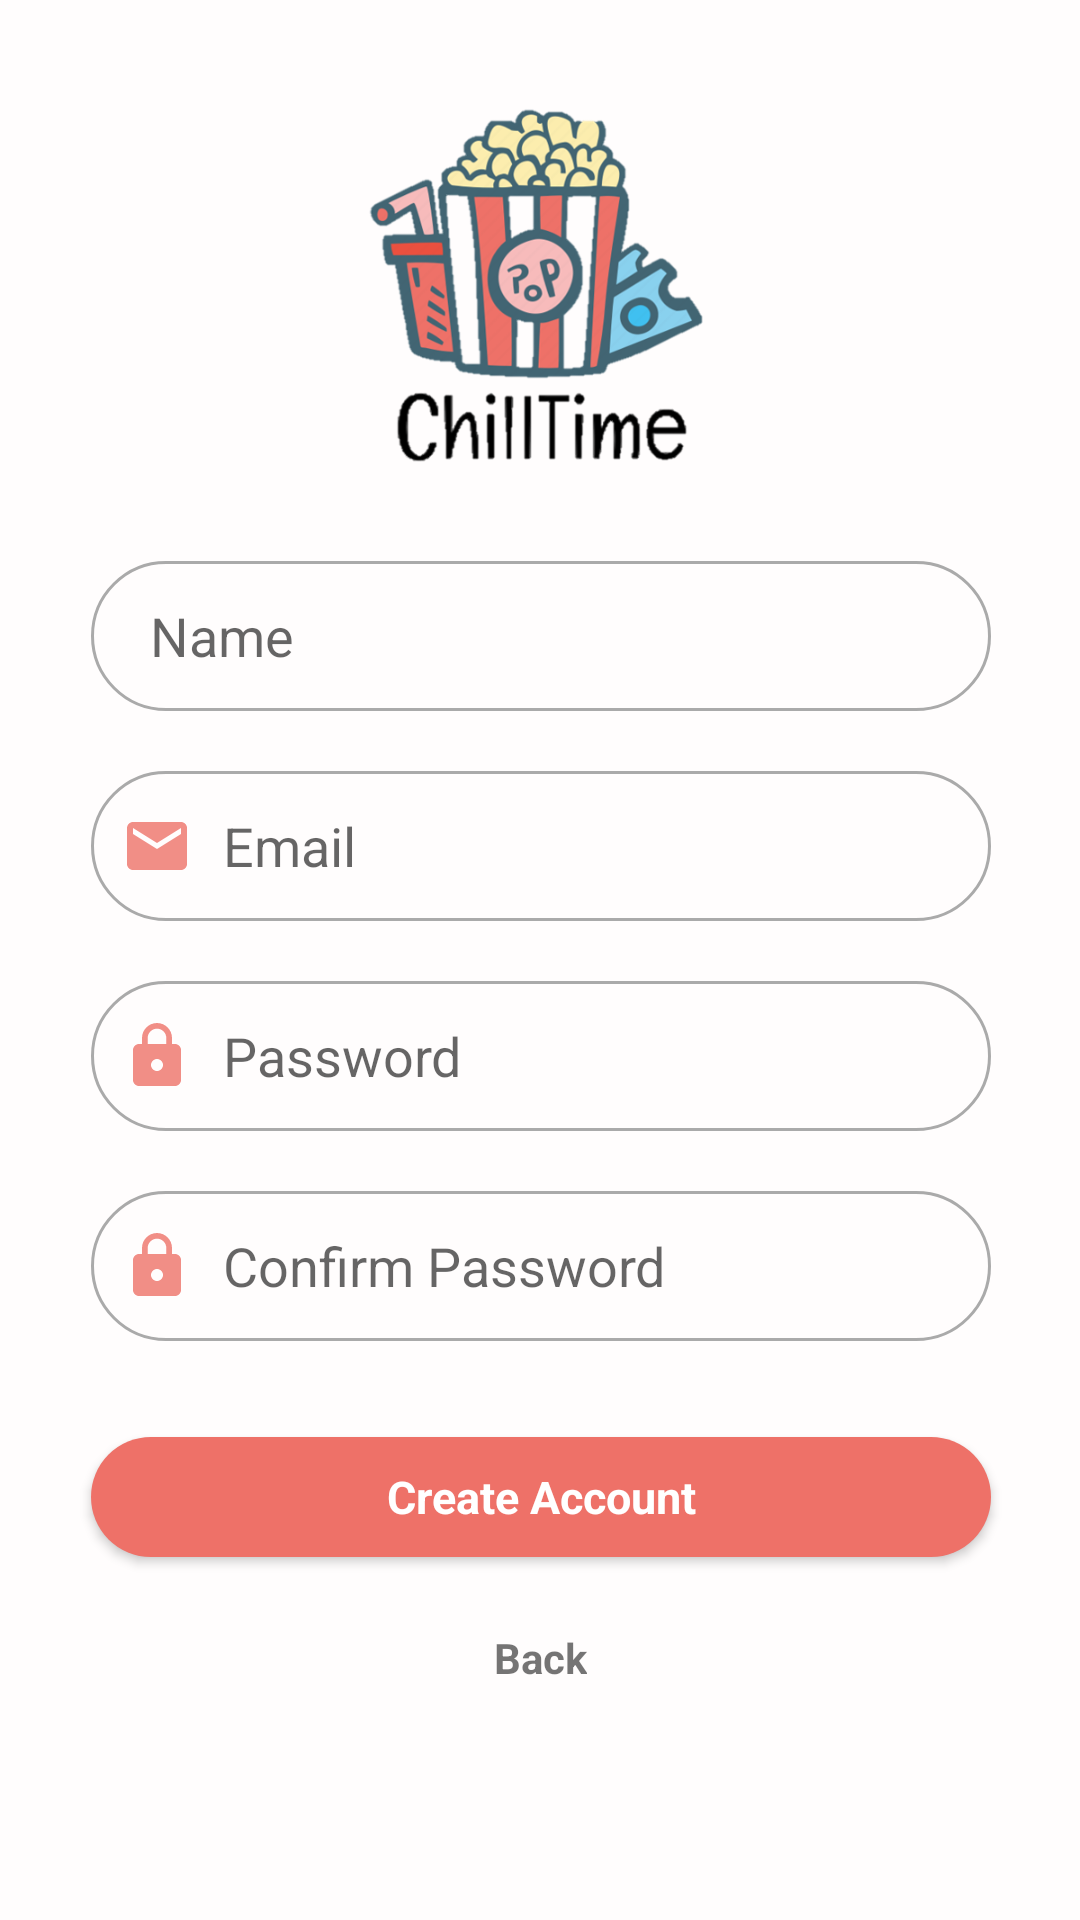

This screen was rendered from an Android layout file. Write that file and the resources it references.
<!-- AndroidManifest.xml: application theme AppTheme -->
<!-- res/layout/activity_create_account.xml -->
<?xml version="1.0" encoding="utf-8"?>
<androidx.constraintlayout.widget.ConstraintLayout xmlns:android="http://schemas.android.com/apk/res/android"
    xmlns:app="http://schemas.android.com/apk/res-auto"
    xmlns:tools="http://schemas.android.com/tools"
    android:layout_width="match_parent"
    android:layout_height="match_parent"
    android:background="#FFFDFD"
    tools:context=".CreateAccount">

    <TextView
        android:id="@+id/back"
        android:layout_width="wrap_content"
        android:layout_height="wrap_content"
        android:layout_marginStart="32dp"
        android:layout_marginLeft="32dp"
        android:layout_marginTop="24dp"
        android:layout_marginEnd="32dp"
        android:layout_marginRight="32dp"
        android:text="Back"
        android:textStyle="bold"
        app:layout_constraintEnd_toEndOf="parent"
        app:layout_constraintStart_toStartOf="parent"
        app:layout_constraintTop_toBottomOf="@+id/confirm"
        android:clickable="true"
        android:onClick="backToLogin"/>

    <ImageView
        android:id="@+id/logo"
        android:layout_width="192dp"
        android:layout_height="123dp"
        android:layout_marginStart="32dp"
        android:layout_marginLeft="32dp"
        android:layout_marginTop="32dp"
        android:layout_marginEnd="45dp"
        android:layout_marginRight="45dp"
        app:layout_constraintEnd_toEndOf="parent"
        app:layout_constraintStart_toStartOf="parent"
        app:layout_constraintTop_toTopOf="parent"
        app:srcCompat="@drawable/logo" />

    <EditText
        android:id="@+id/Name"
        android:layout_width="300dp"
        android:layout_height="50dp"
        android:layout_centerHorizontal="true"
        android:layout_marginStart="32dp"
        android:layout_marginLeft="32dp"
        android:layout_marginTop="32dp"
        android:layout_marginEnd="32dp"
        android:layout_marginRight="32dp"
        android:background="@drawable/input_rounded"
        android:drawableLeft="@drawable/button_rounded"
        android:drawablePadding="10dp"
        android:ems="10"
        android:hint="Name"
        android:inputType="textEmailAddress"
        android:paddingLeft="10dp"
        android:textColorHighlight="@android:color/darker_gray"
        android:textColorLink="@android:color/darker_gray"
        android:textCursorDrawable="@android:color/darker_gray"
        app:layout_constraintEnd_toEndOf="parent"
        app:layout_constraintHorizontal_bias="0.489"
        app:layout_constraintStart_toStartOf="parent"
        app:layout_constraintTop_toBottomOf="@+id/logo" />

    <EditText
        android:id="@+id/Email"
        android:layout_width="300dp"
        android:layout_height="50dp"
        android:layout_centerHorizontal="true"
        android:layout_marginStart="32dp"
        android:layout_marginLeft="32dp"
        android:layout_marginTop="20dp"
        android:layout_marginEnd="32dp"
        android:layout_marginRight="32dp"
        android:background="@drawable/input_rounded"
        android:drawableLeft="@drawable/mail"
        android:drawablePadding="10dp"
        android:ems="10"
        android:hint="Email"
        android:inputType="textEmailAddress"
        android:paddingLeft="10dp"
        android:textColorHighlight="@android:color/darker_gray"
        android:textColorLink="@android:color/darker_gray"
        android:textCursorDrawable="@android:color/darker_gray"
        app:layout_constraintEnd_toEndOf="parent"
        app:layout_constraintHorizontal_bias="0.489"
        app:layout_constraintStart_toStartOf="parent"
        app:layout_constraintTop_toBottomOf="@+id/Name" />

    <EditText
        android:id="@+id/Password"
        android:layout_width="300dp"
        android:layout_height="50dp"
        android:layout_centerHorizontal="true"
        android:layout_marginStart="32dp"
        android:layout_marginLeft="32dp"
        android:layout_marginTop="20dp"
        android:layout_marginEnd="32dp"
        android:layout_marginRight="32dp"
        android:background="@drawable/input_rounded"
        android:drawableLeft="@drawable/pass"
        android:drawablePadding="10dp"
        android:ems="10"
        android:hint="Password"
        android:inputType="textPassword"
        android:paddingLeft="10dp"
        android:textColorHighlight="@android:color/darker_gray"
        android:textColorLink="@android:color/darker_gray"
        android:textCursorDrawable="@android:color/darker_gray"
        app:layout_constraintEnd_toEndOf="parent"
        app:layout_constraintHorizontal_bias="0.489"
        app:layout_constraintStart_toStartOf="parent"
        app:layout_constraintTop_toBottomOf="@+id/Email" />

    <EditText
        android:id="@+id/confirm_password"
        android:layout_width="300dp"
        android:layout_height="50dp"
        android:layout_centerHorizontal="true"
        android:layout_marginStart="32dp"
        android:layout_marginLeft="32dp"
        android:layout_marginTop="20dp"
        android:layout_marginEnd="32dp"
        android:layout_marginRight="32dp"
        android:background="@drawable/input_rounded"
        android:drawableLeft="@drawable/pass"
        android:drawablePadding="10dp"
        android:ems="10"
        android:hint="Confirm Password"
        android:inputType="textPassword"
        android:paddingLeft="10dp"
        android:textColorHighlight="@android:color/darker_gray"
        android:textColorLink="@android:color/darker_gray"
        android:textCursorDrawable="@android:color/darker_gray"
        app:layout_constraintEnd_toEndOf="parent"
        app:layout_constraintHorizontal_bias="0.489"
        app:layout_constraintStart_toStartOf="parent"
        app:layout_constraintTop_toBottomOf="@+id/Password" />

    <Button
        android:id="@+id/confirm"
        style="@android:style/Widget.Button"
        android:layout_width="300dp"
        android:layout_height="40dp"
        android:layout_marginStart="32dp"
        android:layout_marginLeft="32dp"
        android:layout_marginTop="32dp"
        android:layout_marginEnd="32dp"
        android:layout_marginRight="32dp"
        android:background="@drawable/button_rounded"
        android:text="Create Account"
        android:textColor="@android:color/white"
        android:textSize="15sp"
        android:textStyle="bold"
        app:layout_constraintEnd_toEndOf="parent"
        app:layout_constraintHorizontal_bias="0.489"
        app:layout_constraintStart_toStartOf="parent"
        app:layout_constraintTop_toBottomOf="@+id/confirm_password"
        android:clickable="true"
        android:onClick="confirm"
        />

</androidx.constraintlayout.widget.ConstraintLayout>
<!-- resources referenced by this layout -->
<resources>
  <!-- drawable button_rounded (drawable) -->
  <?xml version="1.0" encoding="utf-8"?>
  <shape xmlns:android="http://schemas.android.com/apk/res/android">
      <solid android:color="#EE7168"/>
      <corners android:radius="100dp"/>
  </shape>
  <!-- drawable input_rounded (drawable) -->
  <?xml version="1.0" encoding="utf-8"?>
  <shape xmlns:android="http://schemas.android.com/apk/res/android"
      android:shape="rectangle">
      <corners android:radius="100dp"/>
      <stroke android:color="@android:color/darker_gray" android:width="1dp"/>
  </shape>
  <!-- drawable logo: png bitmap (drawable, 102346 bytes) -->
  <!-- drawable mail (drawable) -->
  <vector xmlns:android="http://schemas.android.com/apk/res/android"
      android:width="24dp"
      android:height="24dp"
      android:viewportWidth="24"
      android:viewportHeight="24"
      android:tint="#EE7168"
      android:alpha="0.8">
      <path
          android:fillColor="#FF000000"
          android:pathData="M20,4L4,4c-1.1,0 -1.99,0.9 -1.99,2L2,18c0,1.1 0.9,2 2,2h16c1.1,0 2,-0.9 2,-2L22,6c0,-1.1 -0.9,-2 -2,-2zM20,8l-8,5 -8,-5L4,6l8,5 8,-5v2z"/>
  </vector>
  <!-- drawable pass (drawable) -->
  <vector xmlns:android="http://schemas.android.com/apk/res/android"
      android:width="24dp"
      android:height="24dp"
      android:viewportWidth="24"
      android:viewportHeight="24"
      android:tint="#EE7168"
      android:alpha="0.8">
      <path
          android:fillColor="#FF000000"
          android:pathData="M18,8h-1L17,6c0,-2.76 -2.24,-5 -5,-5S7,3.24 7,6v2L6,8c-1.1,0 -2,0.9 -2,2v10c0,1.1 0.9,2 2,2h12c1.1,0 2,-0.9 2,-2L20,10c0,-1.1 -0.9,-2 -2,-2zM12,17c-1.1,0 -2,-0.9 -2,-2s0.9,-2 2,-2 2,0.9 2,2 -0.9,2 -2,2zM15.1,8L8.9,8L8.9,6c0,-1.71 1.39,-3.1 3.1,-3.1 1.71,0 3.1,1.39 3.1,3.1v2z"/>
  </vector>
  <style name="AppTheme" parent="Theme.AppCompat.DayNight.DarkActionBar">
          
          <item name="colorPrimary">#EE7168</item>
          <item name="colorPrimaryDark">#EE7168</item>
          <item name="colorAccent">@color/colorAccent</item>
      </style>
  <color name="colorAccent">#E6EE7168</color>
</resources>
